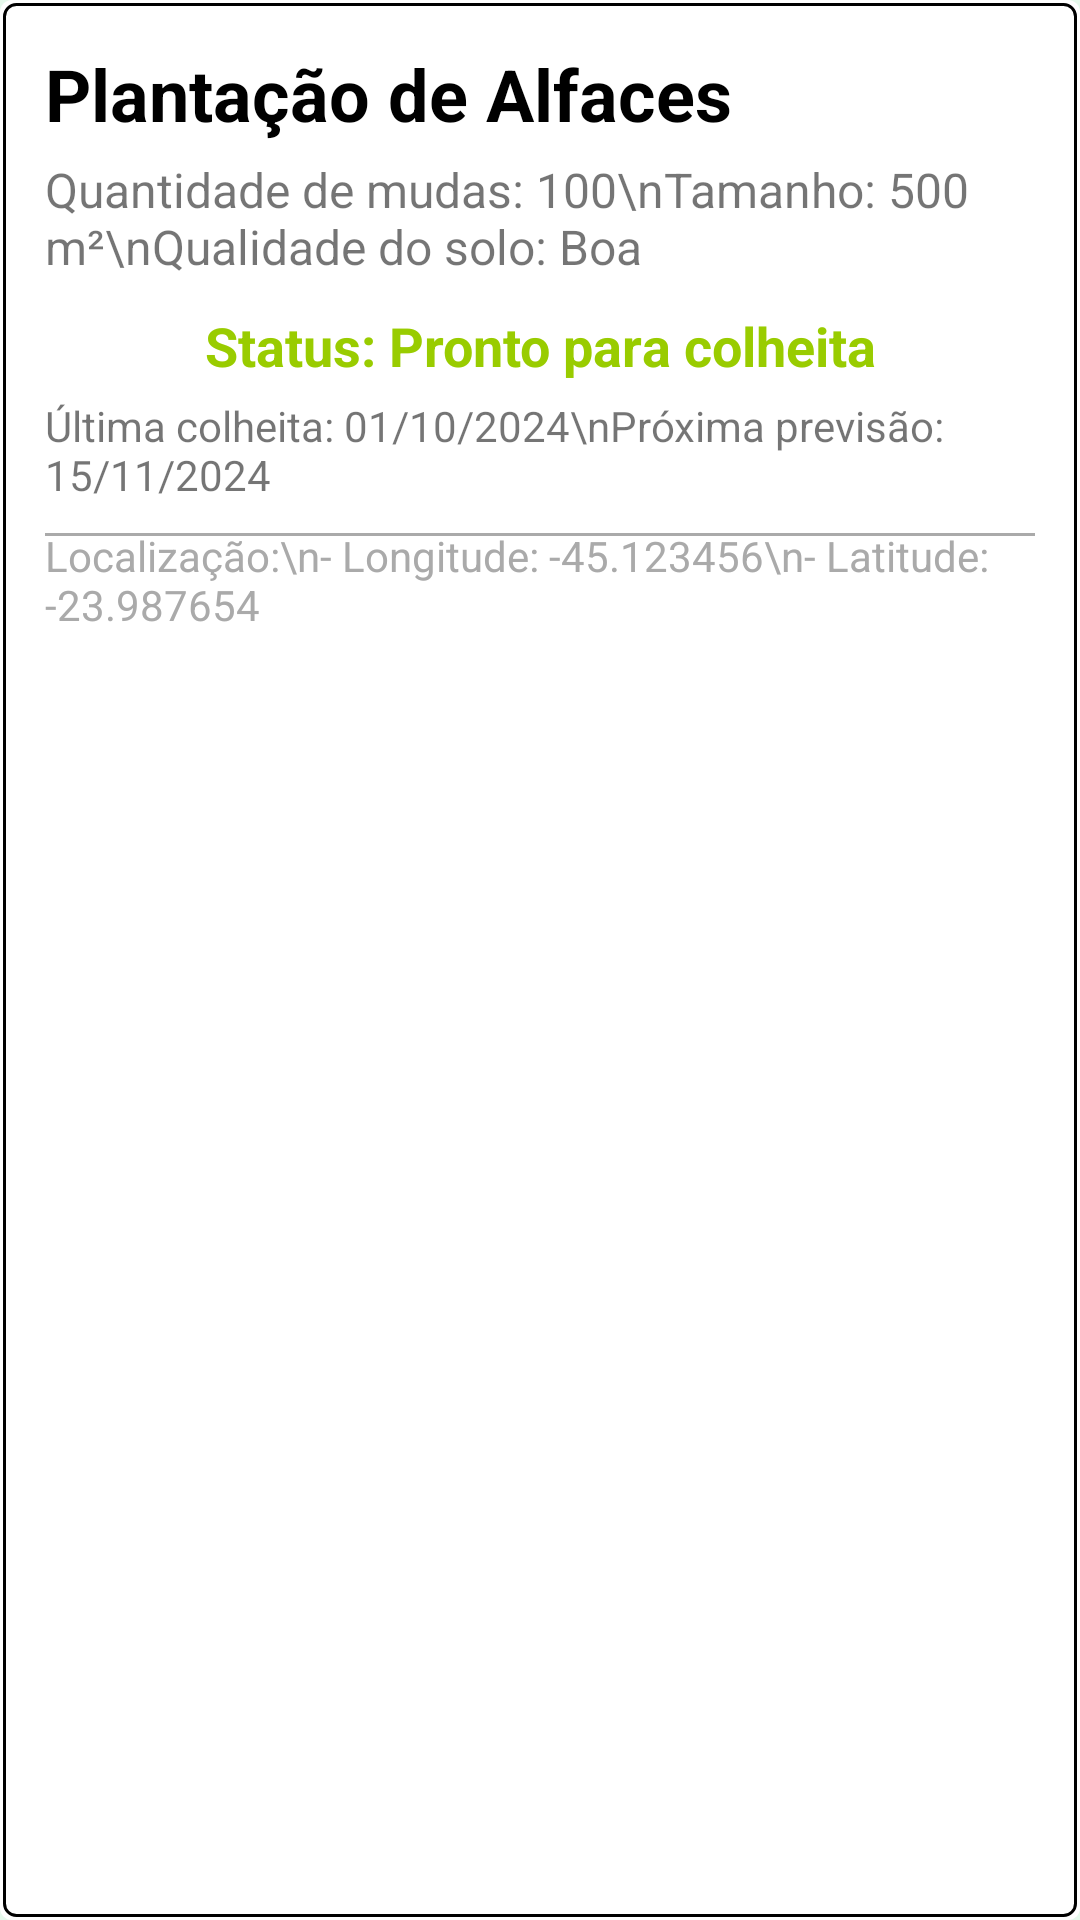

The Android layout XML behind this screen, and the referenced resources:
<!-- AndroidManifest.xml: application theme Theme.PIM_Mundo_Verde -->
<!-- res/layout/campo.xml -->
<?xml version="1.0" encoding="utf-8"?>
<androidx.constraintlayout.widget.ConstraintLayout xmlns:android="http://schemas.android.com/apk/res/android"
    android:layout_width="match_parent"
    android:layout_height="wrap_content"
    android:background="@drawable/border"
    android:padding="15dp"
    android:layout_margin="8dp"
    xmlns:app="http://schemas.android.com/apk/res-auto">

    <TextView
        android:id="@+id/nomeCampo"
        android:layout_width="0dp"
        android:layout_height="wrap_content"
        android:text="Plantação de Alfaces"
        android:textSize="24sp"
        android:textColor="@android:color/background_dark"
        android:textStyle="bold"
        app:layout_constraintTop_toTopOf="parent"
        app:layout_constraintStart_toStartOf="parent"
        app:layout_constraintEnd_toEndOf="parent" />

    <TextView
        android:id="@+id/descricaoCampo"
        android:layout_width="0dp"
        android:layout_height="wrap_content"
        android:text="Quantidade de mudas: 100\nTamanho: 500 m²\nQualidade do solo: Boa"
        android:textSize="16sp"
        android:layout_marginTop="5dp"
        app:layout_constraintStart_toStartOf="parent"
        app:layout_constraintEnd_toEndOf="parent"
        app:layout_constraintTop_toBottomOf="@id/nomeCampo" />

    <TextView
        android:id="@+id/statusCampo"
        android:layout_width="wrap_content"
        android:layout_height="wrap_content"
        android:text="Status: Pronto para colheita"
        android:textSize="18sp"
        android:textColor="@android:color/holo_green_light"
        android:textStyle="bold"
        android:layout_marginTop="10dp"
        app:layout_constraintStart_toStartOf="parent"
        app:layout_constraintEnd_toEndOf="parent"
        app:layout_constraintTop_toBottomOf="@id/descricaoCampo" />

    <TextView
        android:id="@+id/dataColheita"
        android:layout_width="0dp"
        android:layout_height="wrap_content"
        android:text="Última colheita: 01/10/2024\nPróxima previsão: 15/11/2024"
        android:textSize="14sp"
        android:layout_marginTop="5dp"
        app:layout_constraintStart_toStartOf="parent"
        app:layout_constraintEnd_toEndOf="parent"
        app:layout_constraintTop_toBottomOf="@id/statusCampo" />

    <View
        android:layout_width="0dp"
        android:layout_height="1dp"
        android:background="@android:color/darker_gray"
        app:layout_constraintTop_toBottomOf="@id/dataColheita"
        app:layout_constraintStart_toStartOf="parent"
        app:layout_constraintEnd_toEndOf="parent"
        android:layout_marginTop="10dp"/>

    <TextView
        android:id="@+id/distancia"
        android:layout_width="0dp"
        android:layout_height="wrap_content"
        android:text="Localização:\n- Longitude: -45.123456\n- Latitude: -23.987654"
        android:textSize="14sp"
        android:textColor="@android:color/darker_gray"
        android:layout_marginTop="8dp"
        app:layout_constraintStart_toStartOf="parent"
        app:layout_constraintEnd_toEndOf="parent"
        app:layout_constraintTop_toBottomOf="@id/dataColheita" />

</androidx.constraintlayout.widget.ConstraintLayout>
<!-- resources referenced by this layout -->
<resources>
  <!-- drawable border (drawable) -->
  <?xml version="1.0" encoding="utf-8"?>
  <layer-list xmlns:android="http://schemas.android.com/apk/res/android">
      <item>
          <shape android:shape="rectangle">
              <solid android:color="@android:color/white" /> 
              <corners android:radius="4dp" /> 
          </shape>
      </item>
      <item android:left="1dp" android:right="1dp" android:top="1dp" android:bottom="1dp">
          <shape android:shape="rectangle">
              <solid android:color="@android:color/transparent" /> 
              <stroke
                  android:width="1dp"
                  android:color="@android:color/black" /> 
              <corners android:radius="4dp" /> 
          </shape>
      </item>
  </layer-list>
  <style name="Theme.PIM_Mundo_Verde" parent="Theme.AppCompat.Light.NoActionBar">
          
          <item name="android:statusBarColor">@android:color/transparent</item>
  
          
          <item name="android:windowBackground">@color/verde_claro</item>
  
          
          <item name="buttonStyle">@style/CustomButtonStyle</item>
      </style>
  <color name="verde_claro">#e6f9ec</color>
  <style name="CustomButtonStyle" parent="Widget.AppCompat.Button">
          <item name="android:background">@drawable/background_button</item>
          <item name="android:padding">10dp</item>
          
          <item name="android:textColor">#ffffff</item>
      </style>
  <!-- drawable background_button (drawable) -->
  <?xml version="1.0" encoding="utf-8"?>
  <shape xmlns:android="http://schemas.android.com/apk/res/android"
      android:shape="rectangle">
  
      <solid android:color="#99A63C"/> 
      <corners android:radius="30dp"/>
  
  </shape>
</resources>
